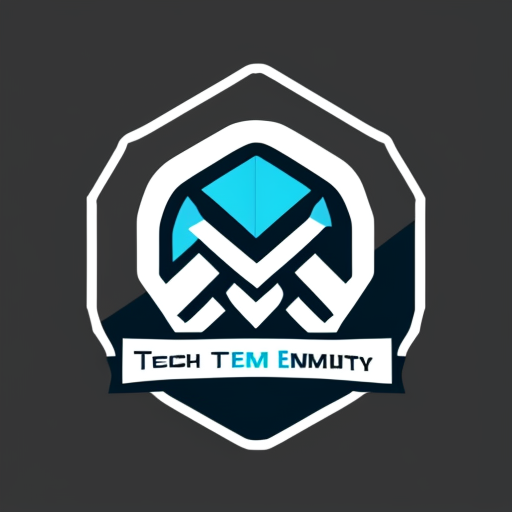
Generation parameters embedded in this image by AUTOMATIC1111 Stable Diffusion web UI or a fork of it (Forge, ...) (PNG 'parameters' text chunk):
cool logo for a tech company
Steps: 20, Sampler: DPM++ 2M Karras, CFG scale: 7, Seed: 4142034073, Size: 512x512, Model hash: c249d7853b, Model: dreamshaper_6BakedVae, Version: v1.8.0